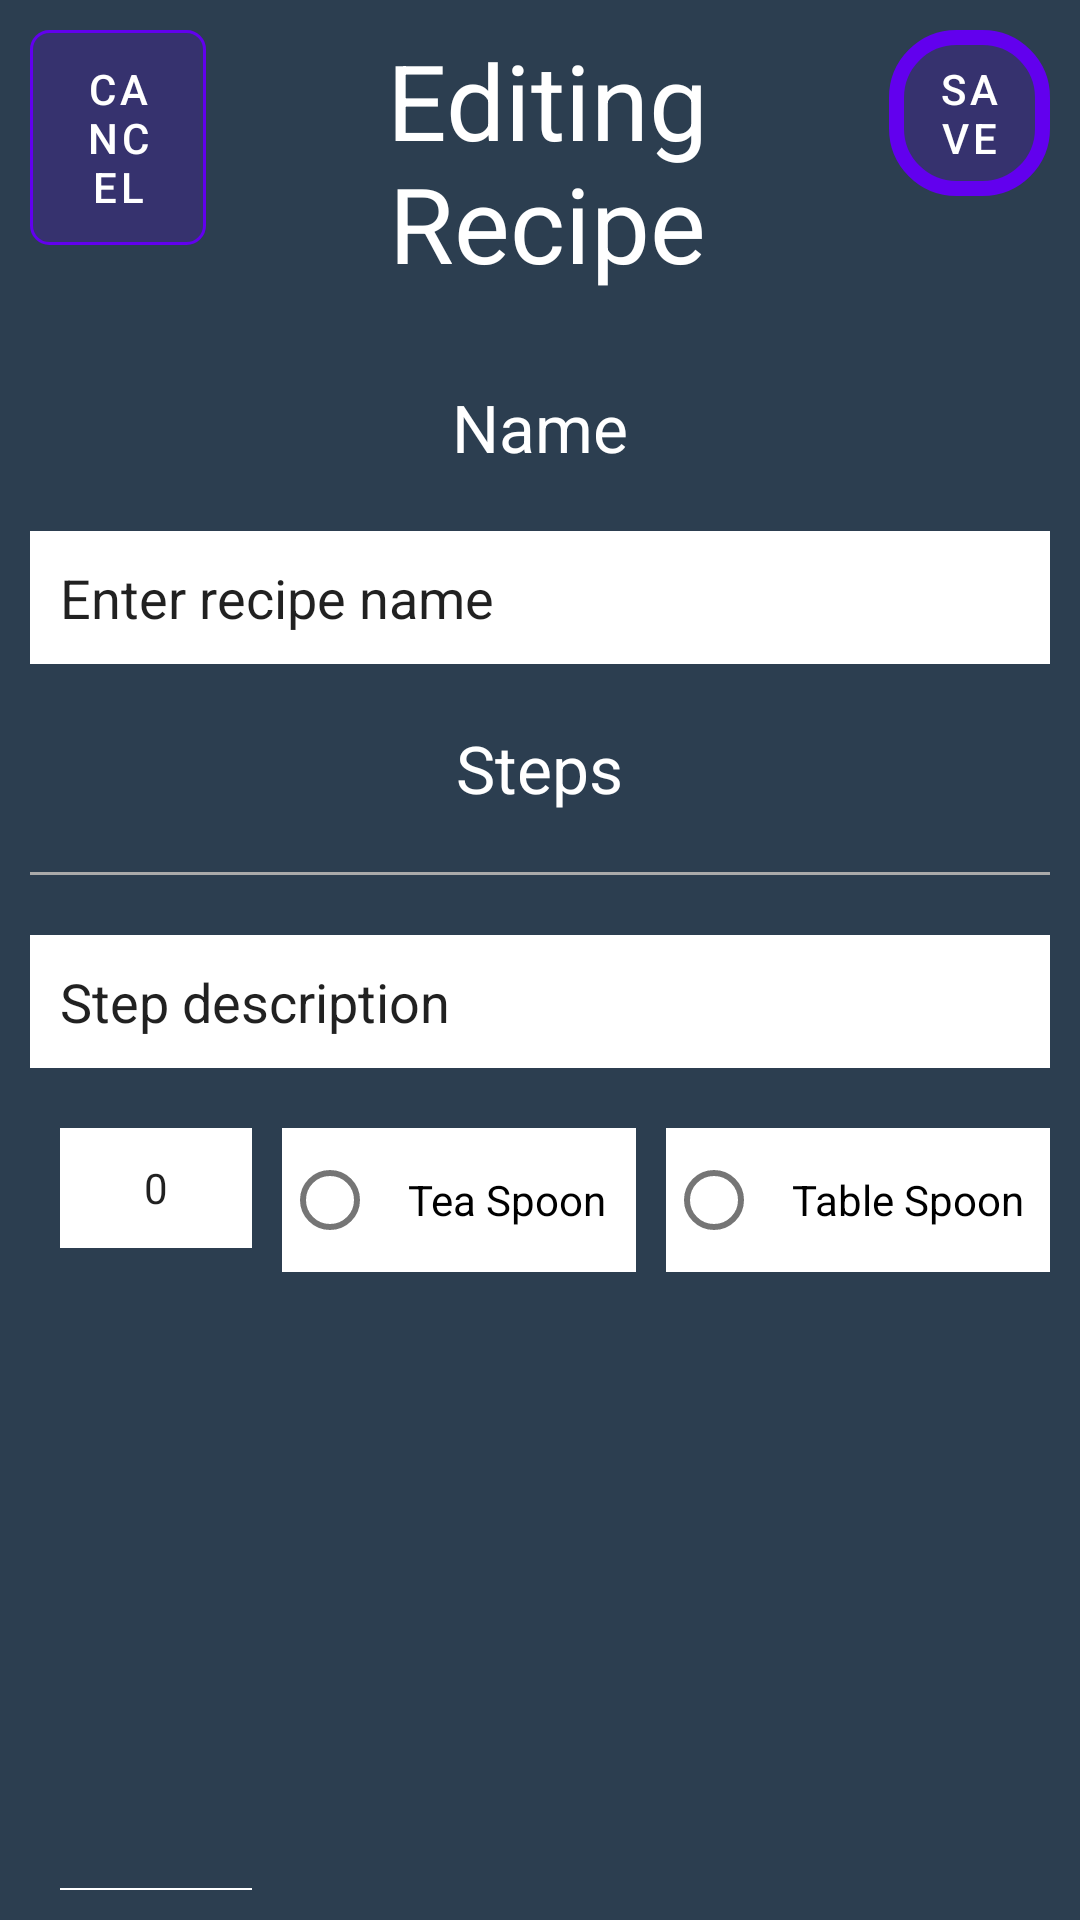

Layout XML and referenced resources for this Android screen:
<!-- AndroidManifest.xml: application theme AppTheme -->
<!-- res/layout/edit_recipe.xml -->
<?xml version="1.0" encoding="utf-8"?>
<LinearLayout xmlns:android="http://schemas.android.com/apk/res/android"
    android:orientation="vertical" android:layout_width="match_parent"
    android:layout_height="match_parent"
    android:background="#2c3e50">

    <LinearLayout
        android:orientation="horizontal"
        android:layout_width="match_parent"
        android:layout_height="wrap_content"
        android:layout_marginTop="10dp">

        <Button
            android:layout_width="wrap_content"
            android:layout_height="wrap_content"
            android:text="cancel"
            android:id="@+id/button18"
            android:layout_gravity="right"
            android:layout_weight="1"
            android:background="@drawable/rectangle_red"
            android:textColor="#ffffff"
            android:layout_margin="10dp" />

        <TextView
            android:layout_width="wrap_content"
            android:layout_height="wrap_content"
            android:textAppearance="?android:attr/textAppearanceLarge"
            android:text="Editing Recipe"
            android:id="@+id/textView11"
            android:layout_weight="1"
            android:textColor="#ffffff"
            android:textAlignment="center"
            android:textSize="35dp"
            android:layout_gravity="center_horizontal"
            android:layout_margin="10dp" />

        <Button
            android:layout_width="wrap_content"
            android:layout_height="wrap_content"
            android:text="save"
            android:id="@+id/button17"
            android:layout_weight="1"
            android:background="@drawable/rectangle_green"
            android:textColor="#ffffff"
            android:layout_gravity="left"
            android:layout_margin="10dp" />

    </LinearLayout>

    <TextView
        android:layout_width="match_parent"
        android:layout_height="wrap_content"
        android:textAppearance="?android:attr/textAppearanceLarge"
        android:text="Name"
        android:id="@+id/textView12"
        android:layout_margin="10dp"
        android:textColor="#fff"
        android:textAlignment="center" />

    <EditText
        android:layout_width="match_parent"
        android:layout_height="wrap_content"
        android:id="@+id/editText2"
        android:layout_gravity="center_horizontal"
        android:text="Enter recipe name"
        android:background="#fff"
        android:padding="10dp"
        android:layout_margin="10dp" />

    <TextView
        android:layout_width="wrap_content"
        android:layout_height="wrap_content"
        android:textAppearance="?android:attr/textAppearanceLarge"
        android:text="Steps"
        android:id="@+id/textView13"
        android:layout_gravity="center_horizontal"
        android:layout_margin="10dp"
        android:textColor="#fff" />

    <View
        android:layout_width="match_parent"
        android:layout_height="1dp"
        android:background="@android:color/darker_gray"
        android:layout_margin="10dp" />

    <EditText
        android:layout_width="fill_parent"
        android:layout_height="wrap_content"
        android:id="@+id/editText"
        android:text="Step description"
        android:layout_margin="10dp"
        android:padding="10dp"
        android:password="false"
        android:background="#fff" />

    <LinearLayout
        android:orientation="horizontal"
        android:layout_width="match_parent"
        android:layout_height="wrap_content"
        android:layout_margin="10dp"
        android:weightSum="1">

        <AutoCompleteTextView
            android:layout_width="wrap_content"
            android:layout_height="wrap_content"
            android:text="Ingredient"
            android:id="@+id/autoCompleteTextView"
            android:layout_weight="1"
            android:layout_marginRight="10dp"
            android:background="#fff"
            android:padding="10dp" />

        <NumberPicker
            android:layout_width="wrap_content"
            android:layout_height="40dp"
            android:id="@+id/numberPicker"
            android:layout_weight="1"
            android:background="#fff"
            android:layout_marginRight="10dp" />

        <RadioButton
            android:layout_width="wrap_content"
            android:layout_height="wrap_content"
            android:text="Tea Spoon"
            android:id="@+id/radioButton"
            android:checked="false"
            android:layout_weight="1"
            android:layout_marginRight="10dp"
            android:background="#fff"
            android:padding="10dp" />

        <RadioButton
            android:layout_width="wrap_content"
            android:layout_height="wrap_content"
            android:text="Table Spoon"
            android:id="@+id/radioButton2"
            android:checked="false"
            android:layout_weight="1"
            android:layout_marginRight="10dp"
            android:background="#fff"
            android:padding="10dp" />

        <ImageButton
            android:layout_width="40dp"
            android:layout_height="40dp"
            android:id="@+id/imageButton5"
            android:background="@drawable/ic_close_24dp"
            android:layout_weight="1"
            android:backgroundTint="#ff0000" />

    </LinearLayout>

    <LinearLayout
        android:orientation="horizontal"
        android:layout_width="match_parent"
        android:layout_height="wrap_content"
        android:layout_margin="10dp"
        android:weightSum="1">

        <AutoCompleteTextView
            android:layout_width="wrap_content"
            android:layout_height="wrap_content"
            android:text="Ingredient"
            android:id="@+id/autoCompleteTextView2"
            android:layout_weight="1"
            android:layout_marginRight="10dp"
            android:background="#fff"
            android:padding="10dp" />

        <NumberPicker
            android:layout_width="wrap_content"
            android:layout_height="40dp"
            android:id="@+id/numberPicker2"
            android:layout_weight="1"
            android:background="#fff"
            android:layout_marginRight="10dp" />

        <RadioButton
            android:layout_width="wrap_content"
            android:layout_height="wrap_content"
            android:text="Tea Spoon"
            android:id="@+id/radioButton3"
            android:checked="false"
            android:layout_weight="1"
            android:layout_marginRight="10dp"
            android:background="#fff"
            android:padding="10dp" />

        <RadioButton
            android:layout_width="wrap_content"
            android:layout_height="wrap_content"
            android:text="Table Spoon"
            android:id="@+id/radioButton4"
            android:checked="false"
            android:layout_weight="1"
            android:layout_marginRight="10dp"
            android:background="#fff"
            android:padding="10dp" />

        <ImageButton
            android:layout_width="40dp"
            android:layout_height="40dp"
            android:id="@+id/imageButton6"
            android:background="@drawable/ic_close_24dp"
            android:layout_weight="1"
            android:backgroundTint="#ff0000" />

    </LinearLayout>

    <LinearLayout
        android:orientation="horizontal"
        android:layout_width="match_parent"
        android:layout_height="wrap_content">

        <Button
            android:layout_width="wrap_content"
            android:layout_height="wrap_content"
            android:text="Add ingredient"
            android:id="@+id/button25"
            android:background="@drawable/rectangle_grey"
            android:textColor="#fff"
            android:layout_margin="10dp"
            android:paddingLeft="10dp"
            android:paddingRight="10dp"
            android:layout_weight="1" />

        <Button
            android:layout_width="wrap_content"
            android:layout_height="wrap_content"
            android:text="Move step up"
            android:id="@+id/button26"
            android:background="@drawable/rectangle_grey"
            android:textColor="#fff"
            android:paddingLeft="10dp"
            android:paddingRight="10dp"
            android:layout_margin="10dp"
            android:layout_weight="1" />

        <Button
            android:layout_width="wrap_content"
            android:layout_height="wrap_content"
            android:text="Move step down"
            android:id="@+id/button27"
            android:background="@drawable/rectangle_grey"
            android:textColor="#fff"
            android:paddingLeft="10dp"
            android:paddingRight="10dp"
            android:layout_margin="10dp"
            android:layout_weight="1" />

        <Button
            android:layout_width="wrap_content"
            android:layout_height="wrap_content"
            android:text="Remove step"
            android:id="@+id/button28"
            android:background="@drawable/rectangle_red"
            android:textColor="#fff"
            android:layout_margin="10dp"
            android:paddingLeft="10dp"
            android:paddingRight="10dp"
            android:layout_weight="1" />
    </LinearLayout>

    <View
        android:layout_width="match_parent"
        android:layout_height="1dp"
        android:background="@android:color/darker_gray"
        android:layout_margin="10dp" />

    <LinearLayout
        android:orientation="horizontal"
        android:layout_width="match_parent"
        android:layout_height="wrap_content">

        <Button
            android:layout_width="fill_parent"
            android:layout_height="wrap_content"
            android:text="Add New Step"
            android:id="@+id/button24"
            android:background="@drawable/rectangle_grey"
            android:textColor="#fff"
            android:layout_margin="10dp" />
    </LinearLayout>

</LinearLayout>
<!-- resources referenced by this layout -->
<resources>
  <!-- drawable rectangle_green (drawable) -->
  <?xml version="1.0" encoding="utf-8"?>
  <shape xmlns:android="http://schemas.android.com/apk/res/android" android:shape="rectangle" >
      <size
          android:width="40dp"
          android:height="20dp"/>
      <stroke
          android:width="5dp"
          android:color="#27ae60" />
      <solid android:color="#3027ae60"/>
      <corners android:radius="20dp" />
  
  </shape>
  <!-- drawable rectangle_grey (drawable) -->
  <?xml version="1.0" encoding="utf-8"?>
  <shape xmlns:android="http://schemas.android.com/apk/res/android" android:shape="rectangle" >
      <size
          android:width="40dp"
          android:height="40dp"/>
      <stroke
          android:width="5dp"
          android:color="#7f8c8d" />
      <solid android:color="#307f8c8d"/>
      <corners android:radius="20dp" />
  
  </shape>
  <!-- drawable rectangle_red (drawable) -->
  <?xml version="1.0" encoding="utf-8"?>
  <shape xmlns:android="http://schemas.android.com/apk/res/android" android:shape="rectangle" >
      <size
          android:width="40dp"
          android:height="20dp"/>
      <stroke
          android:width="1dp"
          android:color="#e74c3c" />
      <solid android:color="#30e74c3c"/>
      <corners android:radius="6dp" />
  
  </shape>
</resources>
